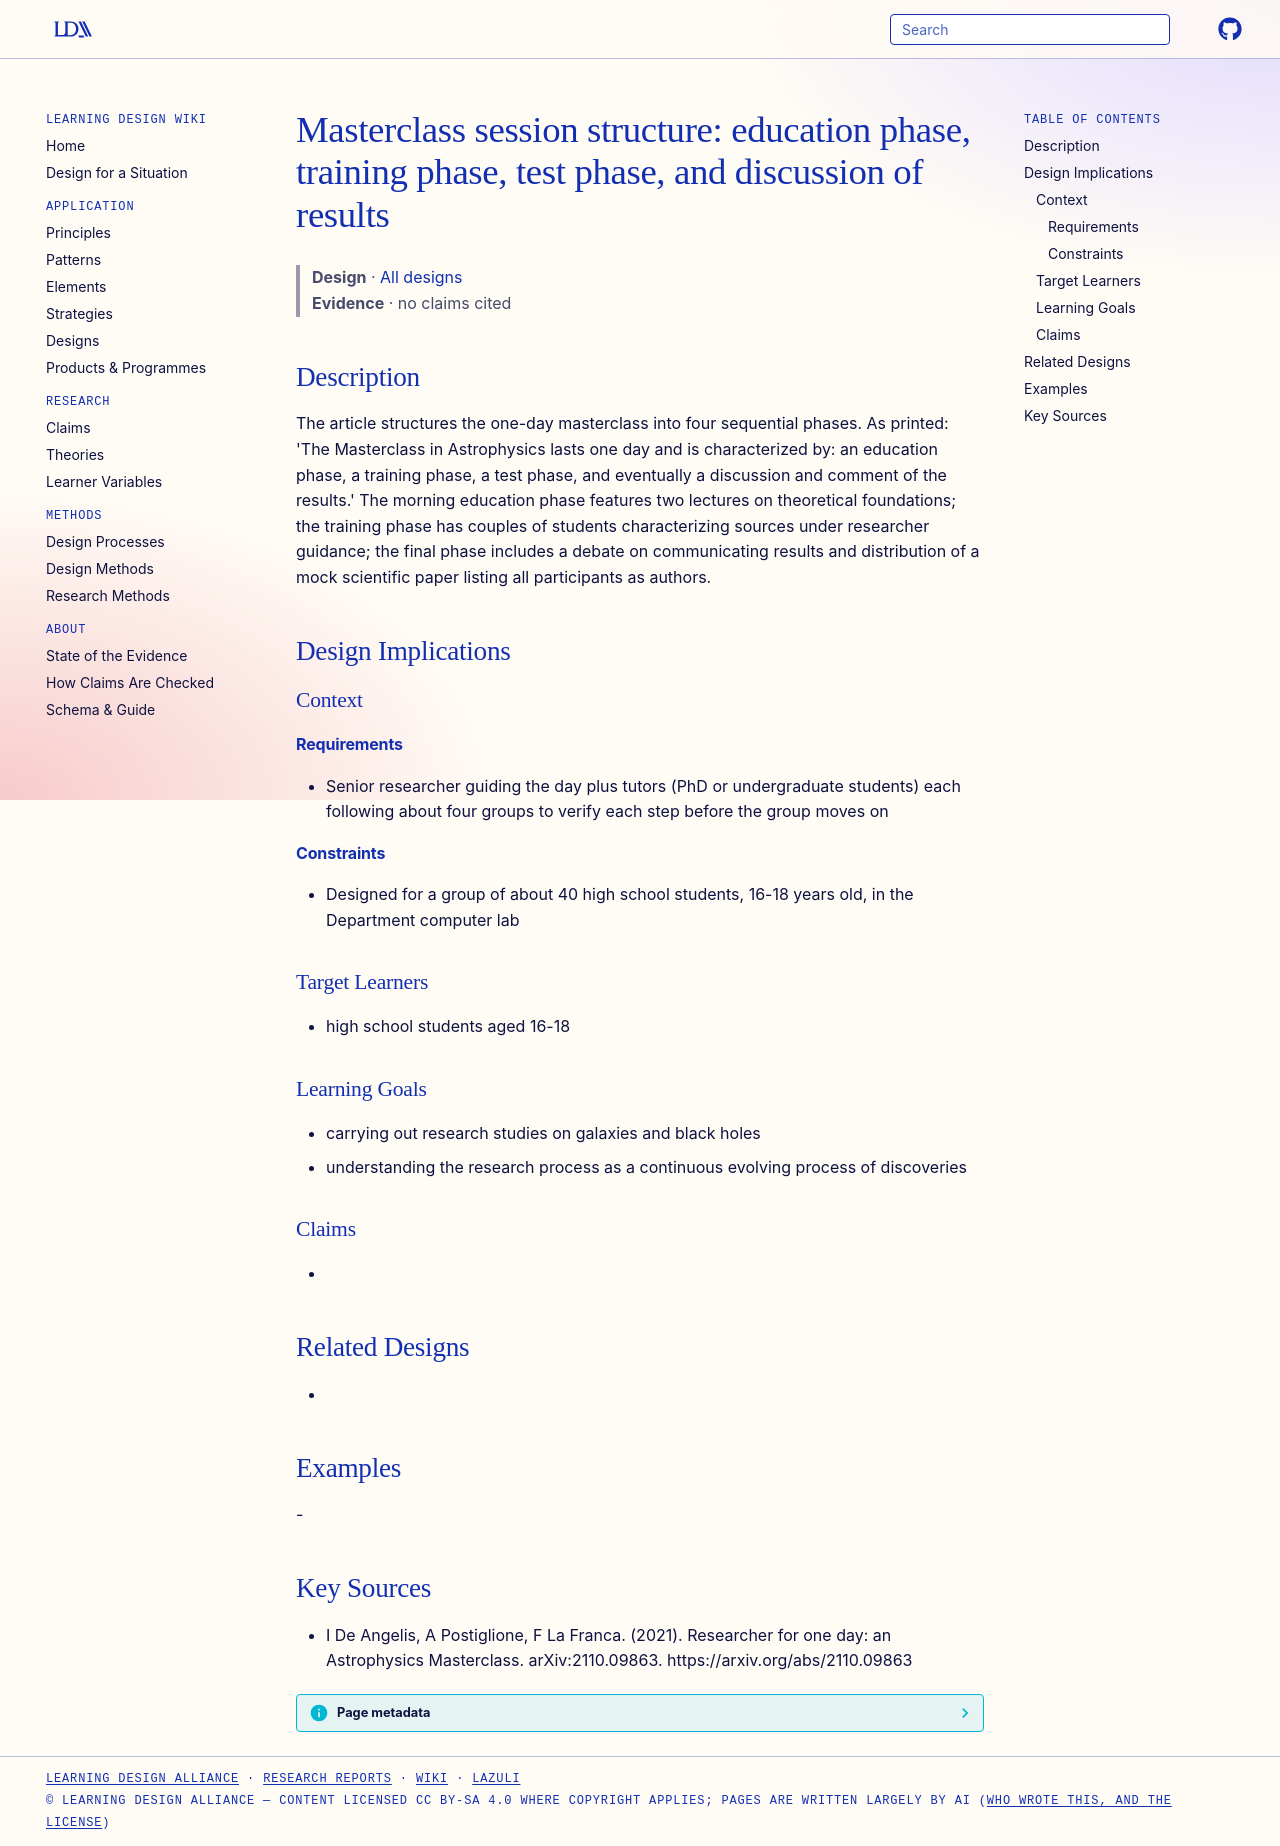

repository: Learning-Design-Alliance/learning-wiki · page: designs/masterclass-four-phase-structure/index.html · generator: mkdocs

---
type: design
id: masterclass-four-phase-structure
title: "Masterclass session structure: education phase, training phase, test phase, and discussion of results"
description: The article structures the one-day masterclass into four sequential phases.
status: review
generated:
  by: "process:settle-candidates"
  at: 2026-11-19
sources:
  - id: i-de-angelis-2021
    resource: "https://arxiv.org/abs/2110.09863"
    title: "I De Angelis, A Postiglione, F La Franca. (2021). Researcher for one day: an Astrophysics Masterclass. arXiv:2110.09863. https://arxiv.org/abs/2110.09863"
    author: I De Angelis, A Postiglione, F La Franca
---

# Masterclass session structure: education phase, training phase, test phase, and discussion of results

> **Design** · [All designs](index.md)
> **Evidence** · no claims cited

## Description
The article structures the one-day masterclass into four sequential phases. As printed: 'The Masterclass in Astrophysics lasts one day and is characterized by: an education phase, a training phase, a test phase, and eventually a discussion and comment of the results.' The morning education phase features two lectures on theoretical foundations; the training phase has couples of students characterizing sources under researcher guidance; the final phase includes a debate on communicating results and distribution of a mock scientific paper listing all participants as authors.

## Design Implications

### Context
#### Requirements
- Senior researcher guiding the day plus tutors (PhD or undergraduate students) each following about four groups to verify each step before the group moves on
#### Constraints
- Designed for a group of about 40 high school students, 16-18 years old, in the Department computer lab

### Target Learners
- high school students aged 16-18

### Learning Goals
- carrying out research studies on galaxies and black holes
- understanding the research process as a continuous evolving process of discoveries

### Claims
- 

## Related Designs
- 

## Examples
-

## Key Sources
- I De Angelis, A Postiglione, F La Franca. (2021). Researcher for one day: an Astrophysics Masterclass. arXiv:2110.09863. https://arxiv.org/abs/2110.09863
